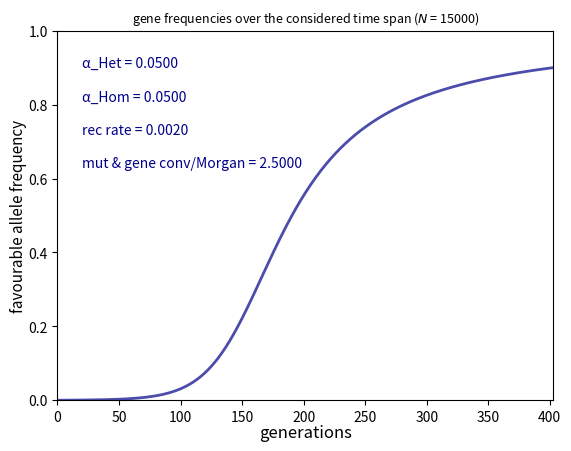
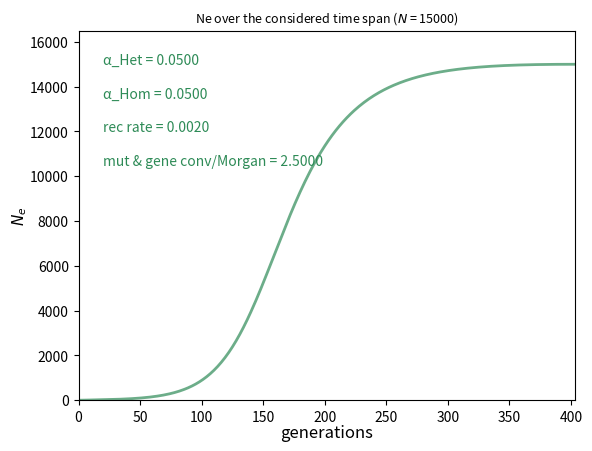
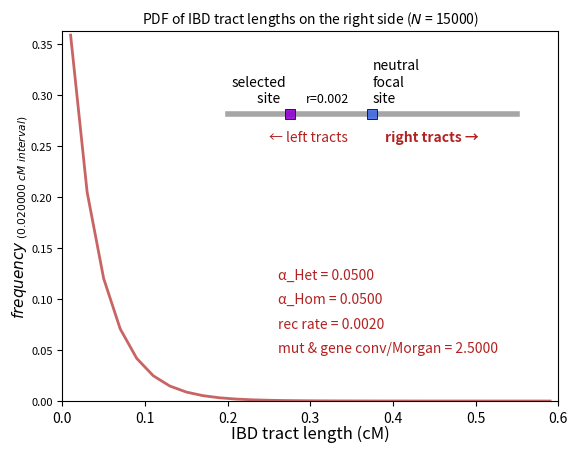

Write Python code to recreate these figures, in order.
#!/usr/bin/env python3
# -*- coding: utf-8 -*-
"""
Created on Tue Oct 19 12:43:19 2021

@author: enrique

===============================================================================
PDF_IBD_tracts_SS.py  --  Computes and plots the probability density function of IBD tracts
lengths with a selective sweep, neutral mutations and gene conversions. 
===============================================================================

 REQUIREMENTS
 ------------
 Python 3.6 or later

 USAGE
 -----
 python PDF_IBD_tracts_BS.py or python3 PDF_IBD_tracts_SS.py

===============================================================================

"""

import math
import sys
import matplotlib.pyplot as plt

# ===========================================================================
# INPUT
# ===========================================================================
Ndip   = 15000    # Diploid population size
alphaHet  = 0.05     # Favourable effect in heterozygotes (only positive values)
alphaHom  = 0.05     # Favourable effect in Homozygotes (only positive values)
rec    = 0.0020    # Recombination frequency between selected and neutral sites
fa     = 0.9      # Frequency of favourable allele at the sampling generation
gaf    = 0        # generation of sampling after fixation (valid if fa>=0.99)
m      = 2.5      # Rate of neutral mutation and gene conversion per Morgan
basexM = 0.00      # Min X value to plot in Morgans
topexM = 0.006     # Max X value to plot in Morgans
# ===========================================================================
h      = (topexM - basexM) / 30  # Window size in Morgans
if fa > 0.99: fa = 0.99
if fa < 0.99: gaf = 0
OUTFILE = "PDF_IBD_SS_N" + str(Ndip) + '_m' + str(m) + '_alphaHet' + str(alphaHet)+ '_alphaHom' + str(alphaHom)+ '_rec' + str(rec)
# ===========================================================================
if (alphaHet <= 0) or (alphaHom<alphaHet):
    sys.exit()
# ---------------------------------------------------------------------------
# Derived quantities and accumulators
# ---------------------------------------------------------------------------
topey = 0
topex = topexM * 100                     # maximum x value (cM) shown in the plot
window_cM = h * 100
mucM      = m / 100
Nhap      = int(Ndip * 2)
nmaxMorgan = int(topex / window_cM + 0.5)   # one Morgan is split into nmaxMorgan segments

basex = basexM * 100 # minimum x value (cM) shown in the plot

maxix = int(topex / window_cM + 0.5) 
minix = int(basex / window_cM + 0.5)

xxcM     = [(i+0.5) * window_cM for i in range(nmaxMorgan)]  # bin centres in cM
xx       = [xxcM[i] / 100  for i in range(nmaxMorgan)]   # bin centres in Morgans

Px_right = [0 for i in range(nmaxMorgan)]  # accumulator of Px_right for t = 0..inf
Px_left = [0 for i in range(nmaxMorgan)]  # accumulator of Px_left for t = 0..inf

t     = Ndip * 50
stept = 1
if t > 10000:
    stept = int((t - 5000) / 1000)
if stept < 1: stept = 1

print("Nehap_nosel:", Nhap, "   alphaHet:", alphaHet)

# ---------------------------------------------------------------------------
# Gene frequency of the favourable allele over generations
# ---------------------------------------------------------------------------
q        = 1 / Nhap
fgen     = [q]
ngen     = [0]
ng       = 1
while (q < fa) or (fa >= 0.99 and gaf > 0):
    DD=q*q*(1+alphaHom)
    HH=2*q*(1-q)*(1+alphaHet)
    RR=(1-q)*(1-q)
    MM=DD+HH+RR
    qq=(DD+HH/2)/MM
    increq=qq-q
    if (increq < 1 / Nhap) and q < 0.5:
        q += 1 / Nhap
    else:
        q = qq
    if q > 0.9999: q = 0.9999
    fgen.append(q)
    ng += 1
    ngen.append(ng)
    if q >= 0.99: gaf -= 1

plt.ylim(0, 1)
plt.xlabel('generations', fontsize=12, labelpad=0)
plt.ylabel("favourable allele frequency", fontsize=11, labelpad=1)

plt.xlim(0, ng)
basx = ng
basy = 0
topy= 0.9

plt.title("gene frequencies over the considered time span ($N$ = " + str(int(Ndip)) + ")", fontsize=9)
plt.plot(ngen, fgen, color="darkblue", lw=2, alpha=.7)
plt.text(basx / 20, topy / 10 * 10, "\u03b1_Het = "                    + f"{alphaHet:.4f}", fontsize=10, color='darkblue')
plt.text(basx / 20, topy / 10 * 9, "\u03b1_Hom = "                    + f"{alphaHom:.4f}", fontsize=10, color='darkblue')
plt.text(basx / 20, topy / 10 * 8, "rec rate = "    + f"{rec:.4f}", fontsize=10, color='darkblue')
plt.text(basx / 20, topy / 10 * 7, "mut & gene conv/Morgan = " + f"{m:.4f}", fontsize=10, color='darkblue')
plt.savefig(OUTFILE + '_FREQUENCIES.jpg', dpi=600)
plt.savefig(OUTFILE + '_FREQUENCIES.pdf', dpi=600)

plt.show()

# ---------------------------------------------------------------------------
# Ne using equation of Long Term Contributions
# ---------------------------------------------------------------------------
y1gen    = []
y2gen    = []
zgen     = []
for i in range (ng): # Projections from consecutive generations
    q     = fgen[i]
    p1    = 1
    p2    = 1
    z     = 0
    for j in range (i+1,ng): # Accumulation to the frontier
        z += (q*p1)*(1-z)*rec - (q*(1-p1))*z*rec# Correction for prop neutrals in non-carriers 
        # z=0
        p1 = p1 * (1 - (1 - q) * rec * (1 - z))
        p2 = p2 * (1 - (1 - q) * rec * (1 - z))**2+ (p1 - p2) / Nhap / q
        
        DD=q*q*(1+alphaHom)
        HH=2*q*(1-q)*(1+alphaHet)
        RR=(1-q)*(1-q)
        MM=DD+HH+RR
        qq=(DD+HH/2)/MM
        increq=qq-q
        if (increq < 1 / Nhap) and q < 0.5:
            q += 1 / Nhap
        else:
            q = qq

    y1gen.append(p1)
    y2gen.append(p2)
    zgen.append(z)
NeLT_neutralsite = []
qf1=fgen[ng-1]
qf2=fgen[ng-1]**2
maxNe=0
for i in range (ng):
    q0 = fgen[i]
    VLT=y2gen[i]*qf2/q0+(1+y2gen[i]*qf2-2*y1gen[i]*qf1)/(1-q0)-1
    xNe = Ndip / (1 + VLT)
    if xNe>maxNe:maxNe=xNe
    NeLT_neutralsite.append(xNe)


plt.ylim(0, maxNe*1.1)
plt.xlabel('generations', fontsize=12, labelpad=0)
plt.ylabel("$N_e$", fontsize=11, labelpad=1)

plt.xlim(0, ng)
basx = ng
basy = 0
topy= maxNe
plt.title("Ne over the considered time span ($N$ = " + str(int(Ndip)) + ")", fontsize=9)
plt.plot(ngen, NeLT_neutralsite, color="seagreen", lw=2, alpha=.7)
plt.text(basx / 20, topy / 10 * 10, "\u03b1_Het = "                    + f"{alphaHet:.4f}", fontsize=10, color='seagreen')
plt.text(basx / 20, topy / 10 * 9, "\u03b1_Hom = "                    + f"{alphaHom:.4f}", fontsize=10, color='seagreen')
plt.text(basx / 20, topy / 10 * 8, "rec rate = "    + f"{rec:.4f}", fontsize=10, color='seagreen')
plt.text(basx / 20, topy / 10 * 7, "mut & gene conv/Morgan = " + f"{m:.4f}", fontsize=10, color='seagreen')
plt.savefig(OUTFILE + '_Ne.jpg', dpi=600)
plt.savefig(OUTFILE + '_Ne.pdf', dpi=600)

plt.show()
    
# Flip of NeLT_neutralsite. Now, element 0 is the previous generation (the most recent one)
NeLT_neutralsite.reverse()
# tt iterates over generations
prod=1
for tt in range(0, 10000, 1):
    if tt>=ng:
        Nehap_tt = Nhap
    else:
        Nehap_tt = 2 * NeLT_neutralsite[tt]
    if Nehap_tt < 1: break
    aa = 2 * tt * (1 + m) * (window_cM / 100) * prod / Nehap_tt# Only right tracts. AUMENTO DE RESOLUCION DE LA LINEA
    bb = -2 * tt * (1 + m)
    for ix in range(0, nmaxMorgan):
        Px_right[ix] += aa * math.exp(bb * xx[ix]) # Only right tracts
    prod   *= (1 - 1 / (Nehap_tt))
    prodant = prod
if (t > 10000):
    for tt in range(10000, t, stept):
        if tt>=ng:
            Nehap_tt = Nhap
        else:
            Nehap_tt = 2 * NeLT_neutralsite[tt]
        if Nehap_tt < 1: break
        prod *= pow(1 - 1 / (Nehap_tt), stept)
        aa = 2 * tt * (1 + m) * (window_cM / 100) * prod / Nehap_tt * stept
        bb = -2 * tt * (1 + m)
        for ix in range(0, nmaxMorgan):
            Px_right[ix] += aa * math.exp(bb * xx[ix])
        prodant = prod
suma=sum(Px_right)
# Px_right=[x/suma for x in Px_right]

# Find the maximum y value to scale the plot
for ix in range(minix, maxix):
    if topey < Px_right[ix]:
        topey = Px_right[ix]

# ---------------------------------------------------------------------------
# Plot the IBD tract-length distribution
# ---------------------------------------------------------------------------
plt.ylim(0, topey * 1.01)
plt.yticks(fontsize=8)
plt.xlabel('IBD tract length (cM)', fontsize=12, labelpad=0)
plt.ylabel("$frequency_{\\ (" + f"{window_cM:.6f}" + "\\ cM\\ interval)}$", fontsize=11, labelpad=1)

kx = topex / 0.6
ky = topey / 0.52

plt.xlim(basex , topex)
plt.title('PDF of IBD tract lengths on the right side ($N$ = ' + str(int(Ndip)) + ")", fontsize=10)
plt.plot(xxcM, Px_right, color="firebrick", lw=2, alpha=.7)
plt.text((basex + (topex - basex) / 2.3), topey / 15 * 5, "\u03b1_Het = "                    + f"{alphaHet:.4f}", fontsize=10, color='firebrick')
plt.text((basex + (topex - basex) / 2.3), topey / 15 * 4, "\u03b1_Hom = "                    + f"{alphaHet:.4f}", fontsize=10, color='firebrick')
plt.text((basex + (topex - basex) / 2.3), topey / 15 * 3, "rec rate = "    + f"{rec:.4f}", fontsize=10, color='firebrick')
plt.text((basex + (topex - basex) / 2.3), topey / 15 * 2, "mut & gene conv/Morgan = " + f"{m:.4f}", fontsize=10, color='firebrick')

plt.plot([0.2*kx,0.55*kx],[0.24*ky*1.7,0.24*ky*1.7],color="gray", lw=4, alpha=.7)
plt.plot(0.375*kx,0.24*ky*1.7,linestyle='None',mfc="royalblue",marker="s",mec="navy",mew=.7,markersize=7,alpha=0.9)
plt.plot(0.275*kx,0.24*ky*1.7,linestyle='None',mfc="darkviolet",marker="s",mec="navy",mew=.7,markersize=7,alpha=0.9)
plt.text(0.25*kx, 0.217*ky*1.7, "\u2190 left tracts", fontsize=10,color='firebrick')
plt.text(0.39*kx, 0.217*ky*1.7, "right tracts \u2192", fontsize=10, fontweight="bold",color='firebrick')
plt.text(0.375*kx, 0.25*ky*1.7, "neutral\nfocal\nsite", fontsize=10, color='black')
plt.text(0.205*kx, 0.25*ky*1.7, "selected\n        site", fontsize=10, color='black')
plt.text(0.295*kx, 0.25*ky*1.7, "r="+ f"{rec:.3f}", fontsize=9, color='black')

plt.savefig(OUTFILE + '_PDFtracts.jpg', dpi=600)
plt.savefig(OUTFILE + '_PDFtracts.pdf', dpi=600)
plt.show()
